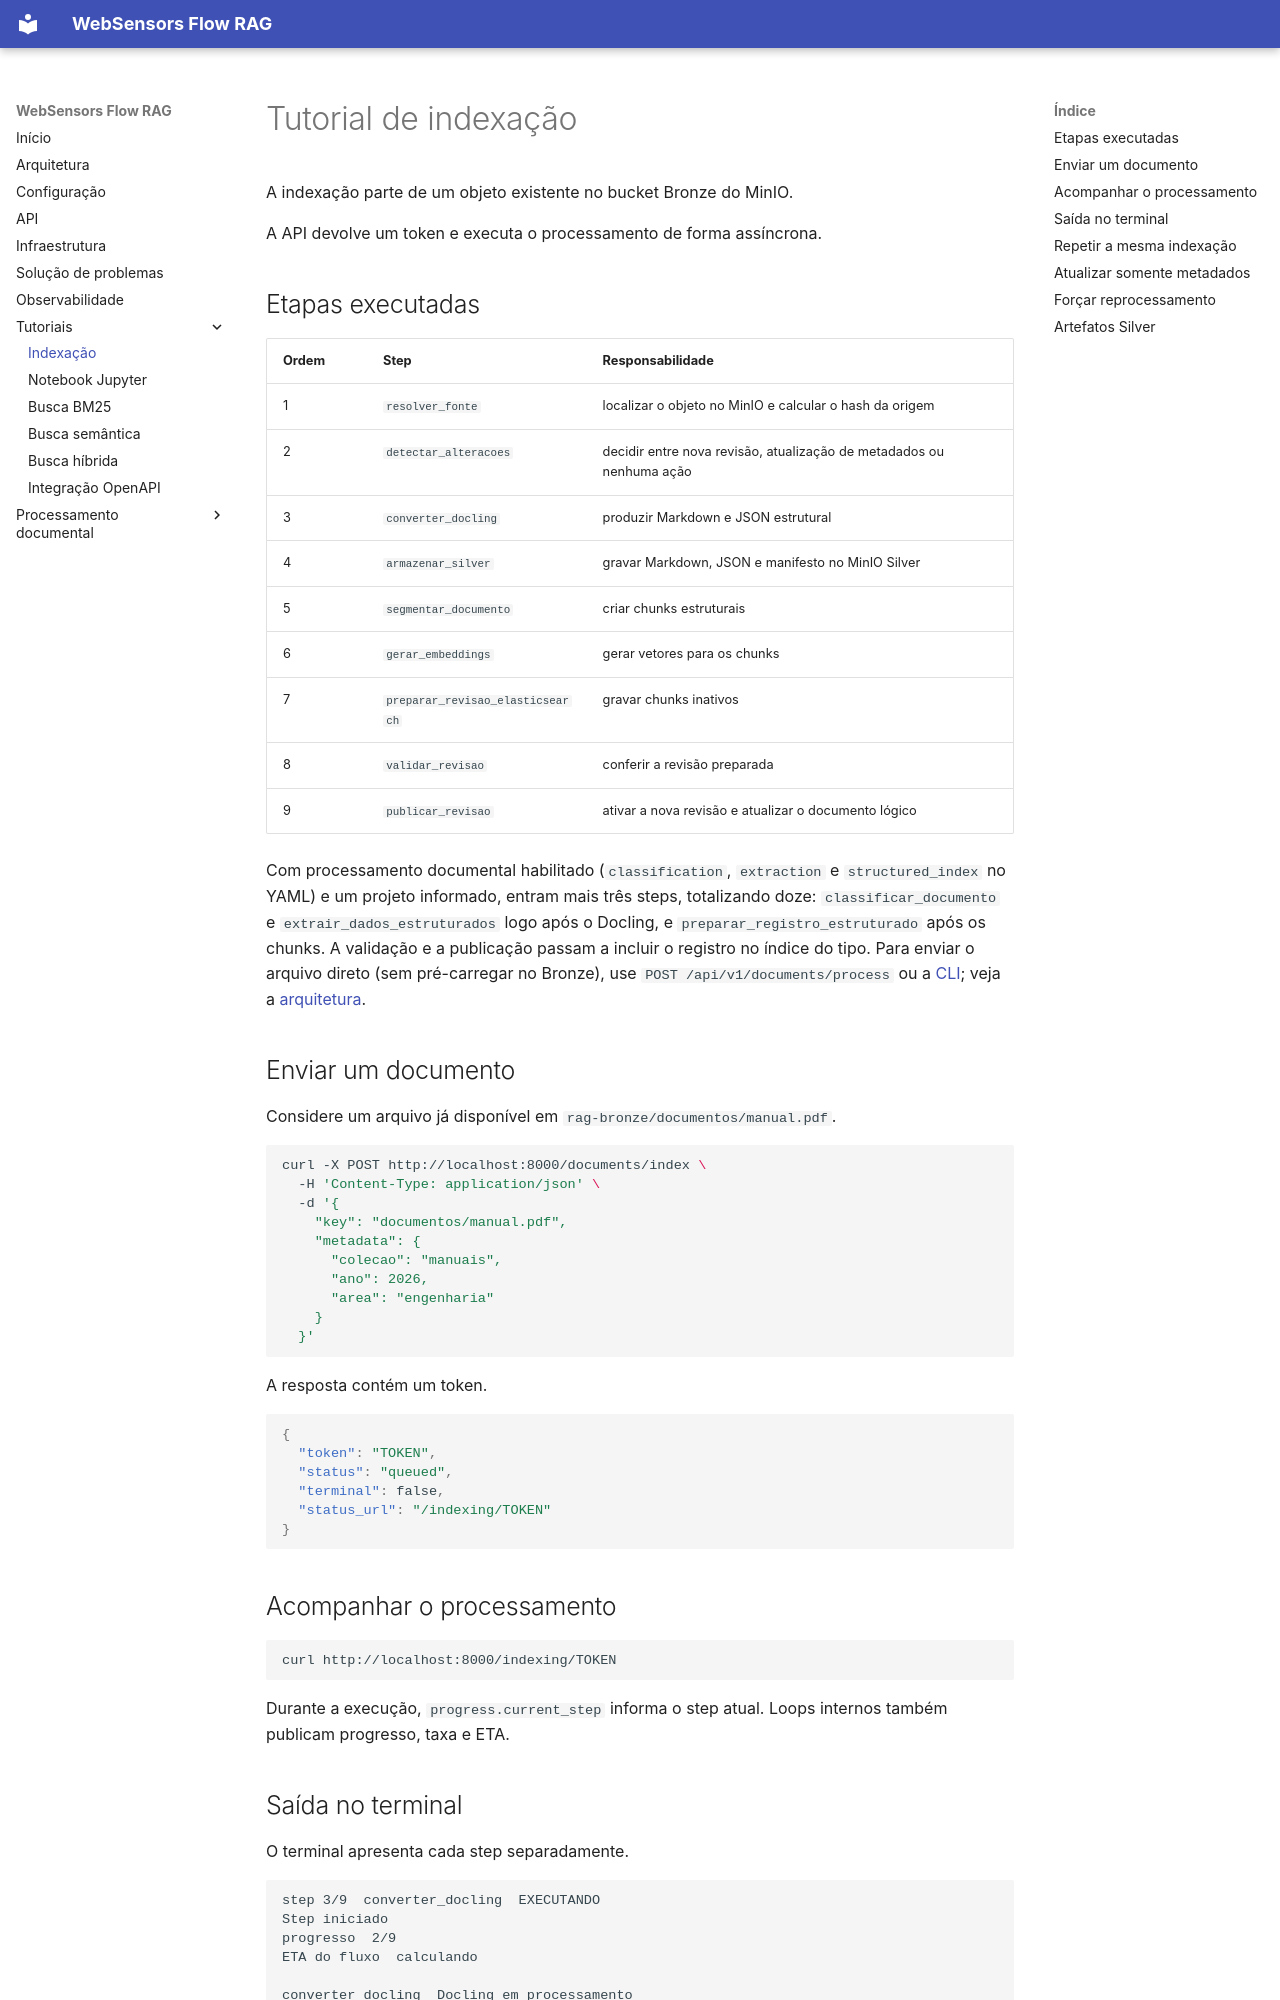

repository: Labic-ICMC-USP/websensors-rag · page: tutorial_indexacao/index.html · generator: mkdocs

# Tutorial de indexação

A indexação parte de um objeto existente no bucket Bronze do MinIO.

A API devolve um token e executa o processamento de forma assíncrona.

## Etapas executadas

| Ordem | Step | Responsabilidade |
| --- | --- | --- |
| 1 | `resolver_fonte` | localizar o objeto no MinIO e calcular o hash da origem |
| 2 | `detectar_alteracoes` | decidir entre nova revisão, atualização de metadados ou nenhuma ação |
| 3 | `converter_docling` | produzir Markdown e JSON estrutural |
| 4 | `armazenar_silver` | gravar Markdown, JSON e manifesto no MinIO Silver |
| 5 | `segmentar_documento` | criar chunks estruturais |
| 6 | `gerar_embeddings` | gerar vetores para os chunks |
| 7 | `preparar_revisao_elasticsearch` | gravar chunks inativos |
| 8 | `validar_revisao` | conferir a revisão preparada |
| 9 | `publicar_revisao` | ativar a nova revisão e atualizar o documento lógico |

Com processamento documental habilitado (`classification`, `extraction` e
`structured_index` no YAML) e um projeto informado, entram mais três steps,
totalizando doze: `classificar_documento` e `extrair_dados_estruturados` logo após
o Docling, e `preparar_registro_estruturado` após os chunks. A validação e a
publicação passam a incluir o registro no índice do tipo. Para enviar o arquivo
direto (sem pré-carregar no Bronze), use `POST /api/v1/documents/process` ou a
[CLI](tutorial_cli.md); veja a [arquitetura](arquitetura.md).

## Enviar um documento

Considere um arquivo já disponível em `rag-bronze/documentos/manual.pdf`.

```bash
curl -X POST http://localhost:8000/documents/index \
  -H 'Content-Type: application/json' \
  -d '{
    "key": "documentos/manual.pdf",
    "metadata": {
      "colecao": "manuais",
      "ano": 2026,
      "area": "engenharia"
    }
  }'
```

A resposta contém um token.

```json
{
  "token": "TOKEN",
  "status": "queued",
  "terminal": false,
  "status_url": "/indexing/TOKEN"
}
```

## Acompanhar o processamento

```bash
curl http://localhost:8000/indexing/TOKEN
```

Durante a execução, `progress.current_step` informa o step atual. Loops internos também publicam progresso, taxa e ETA.
